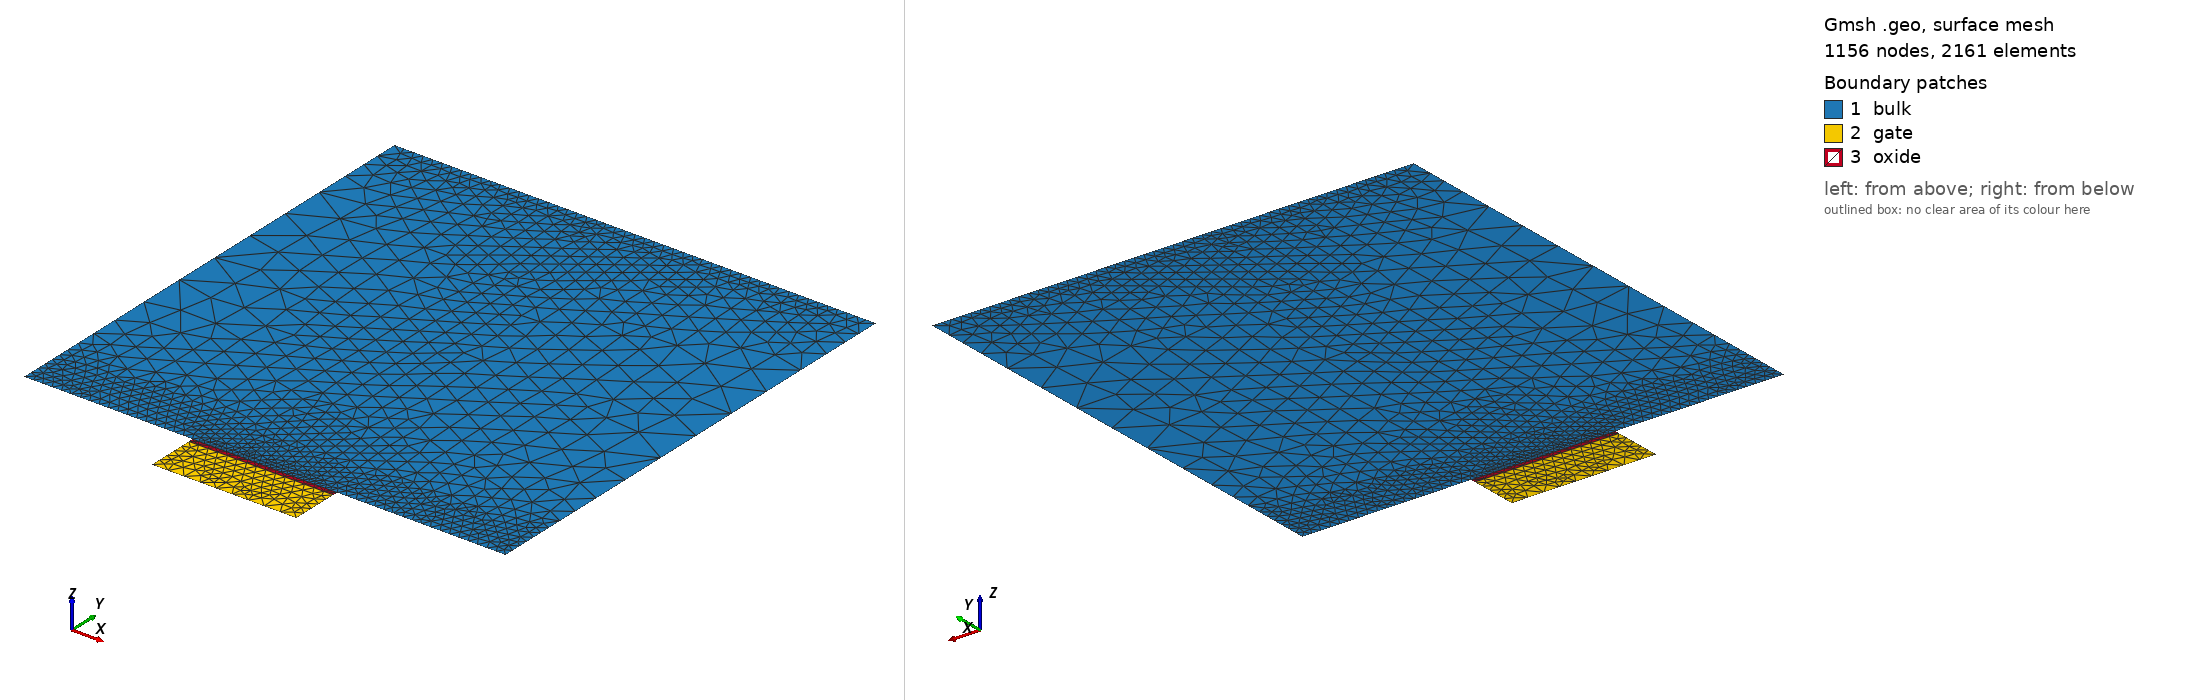

Gmsh geometry script, surface-meshed: 1156 nodes, 2161 surface elements. Boundary patches (legend numbers): 1 bulk, 2 gate, 3 oxide. Left view from above one corner, right view from below the opposite corner. Legend entries are the model's physical surfaces. The drawing asked Gmsh for element sizes between 1% and 20% of the model's largest extent; the script's own settings can give other sizes.

=== gmsh_mos2d.geo (drawn) ===
device_width =     1.0e-4;
gate_width =       3.0e-5;
diffusion_width =  0.4;

air_thickness =        1e-7;
oxide_thickness =      1.0e-6;
gate_thickness =       1e-5;
device_thickness =     1e-4;
diffusion_thickness =  5e-6;

y_channel_spacing =      1e-7;
y_diffusion_spacing =    1e-6;
y_gate_top_spacing =     1e-8;
y_gate_mid_spacing =     gate_thickness * 0.25;
y_gate_bot_spacing =     1e-8;
y_oxide_mid_spacing =    oxide_thickness * 0.25;
x_channel_spacing =    1e-6;
x_diffusion_spacing =  1e-5;
max_y_spacing =        1e-4;
max_x_spacing =        1e-2;
y_bulk_mid_spacing =  device_thickness * 0.25;
y_bulk_bottom_spacing =  1e-8;

x_bulk_left =    0.0;
x_bulk_right =   x_bulk_left + device_width;
x_center =       0.5 * (x_bulk_left + x_bulk_right);
x_gate_left =    x_center - 0.5 * (gate_width);
x_gate_right =   x_center + 0.5 * (gate_width);
x_device_left =  x_bulk_left - air_thickness;
x_device_right = x_bulk_right + air_thickness;

y_bulk_top =       0.0;
y_oxide_top =      y_bulk_top - oxide_thickness;
y_oxide_mid =      0.5 * (y_oxide_top + y_bulk_top);
y_gate_top =       y_oxide_top - gate_thickness;
y_gate_mid =       0.5 * (y_gate_top + y_oxide_top);
y_device_top =     y_gate_top - air_thickness;
y_bulk_bottom =    y_bulk_top + device_thickness;
y_bulk_mid =       0.5 * (y_bulk_top + y_bulk_bottom);
y_device_bottom =  y_bulk_bottom + air_thickness;
y_diffusion =      y_bulk_top + diffusion_thickness;

//// Bulk
Point(1) = {x_bulk_left, y_bulk_top, 0, x_diffusion_spacing};
Point(3) = {x_gate_left, y_bulk_top, 0, x_diffusion_spacing};
Point(4) = {x_gate_right, y_bulk_top, 0, x_diffusion_spacing};
Point(6) = {x_bulk_right, y_bulk_top, 0, x_diffusion_spacing};
Point(7) = {x_bulk_right, y_bulk_bottom, 0, x_diffusion_spacing};
Point(8) = {x_bulk_left, y_bulk_bottom,0, x_diffusion_spacing};

Point(9) = {x_gate_left, y_gate_top, 0, x_diffusion_spacing};
Point(10) = {x_gate_right, y_gate_top, 0, x_diffusion_spacing};
Point(11) = {x_gate_right, y_oxide_top, 0, x_diffusion_spacing};
Point(12) = {x_gate_left, y_oxide_top, 0, x_diffusion_spacing};

Point(15) = {x_gate_right, y_bulk_top, 0, x_diffusion_spacing};
Point(16) = {x_gate_left, y_bulk_top, 0, x_diffusion_spacing};



Line(1) = {8, 7};
Line(2) = {7, 6};
Line(3) = {6, 4};
Line(4) = {4, 3};
Line(5) = {3, 1};
Line(6) = {1, 8};
Line Loop(7) = {1, 2, 3, 4, 5, 6};
Plane Surface(8) = {7};
Line(9) = {10, 11};
Line(11) = {11, 12};
Line(12) = {9, 12};
Line(13) = {9, 10};
Line(14) = {11, 4};
Line(15) = {3, 12};
Line Loop(16) = {13, 9, 11, -12};
Plane Surface(17) = {16};
Line Loop(18) = {15, -11, 14, 4};
Plane Surface(19) = {18};


Field[1] = Attractor;
Field[1].EdgesList = {3,4,5};

Field[2] = Threshold;
Field[2].IField = 1;
Field[2].LcMin = x_diffusion_spacing/5;
Field[2].LcMax = x_diffusion_spacing;
Field[2].DistMin = 2 * diffusion_thickness;
Field[2].DistMax = 3 * diffusion_thickness;

Field[14] = Attractor;
Field[14].EdgesList = {4};


Field[15] = Threshold;
Field[15].IField = 14;
Field[15].LcMin = x_diffusion_spacing/100;
Field[15].LcMax = x_diffusion_spacing;
Field[15].DistMin = diffusion_thickness /20;
Field[15].DistMax = diffusion_thickness/10;


//Field[3] = Attractor;
//Field[3].NNodesByEdge = 200;
//Field[3].EdgesList = {1};
//
//Field[4] = Threshold;
//Field[4].IField = 3;
//Field[4].LcMin = 1e-8;
//Field[4].LcMax = 1;
//Field[4].DistMin = 1e-7;
//Field[4].DistMax = 1e-5;

// Box field to impose a step change in element sizes inside a box
Field[6] = Box;
Field[6].VIn = x_diffusion_spacing/5;
Field[6].VOut = x_diffusion_spacing;
Field[6].XMin = x_device_left; 
Field[6].XMax = x_device_right;
Field[6].YMax = y_bulk_bottom;
Field[6].YMin = y_bulk_bottom - y_diffusion_spacing;

//Field[8] = Box;
//Field[8].VIn = x_diffusion_spacing/10;
//Field[8].VOut = x_diffusion_spacing;
//Field[8].XMin = x_device_left; 
//Field[8].XMax = x_device_right;
//Field[8].YMin = y_bulk_top;
//Field[8].YMax = y_bulk_top + 2 * diffusion_thickness;

Field[9] = Box;
Field[9].VIn = x_diffusion_spacing/5;
Field[9].VOut = x_diffusion_spacing;
Field[9].XMin = x_device_left; 
Field[9].XMax = x_device_right;
Field[9].YMin = y_gate_top;
Field[9].YMax = y_bulk_top;


// Use minimum of all the fields as the background field
Field[7] = Min;
Field[7].FieldsList = {2,6,15};
Background Field = 7;



// Don't extend the elements sizes from the boundary inside the domain
//Mesh.CharacteristicLengthExtendFromBoundary = 0;

Physical Line("gate_contact") = {13};
Physical Line("gate_oxide_interface") = {11};
Physical Line("bulk_oxide_interface") = {4};
Physical Line("source_contact") = {5};
Physical Line("drain_contact") = {3};
Physical Line("body_contact") = {1};
Physical Surface("gate") = {17};
Physical Surface("oxide") = {19};
Physical Surface("bulk") = {8};
